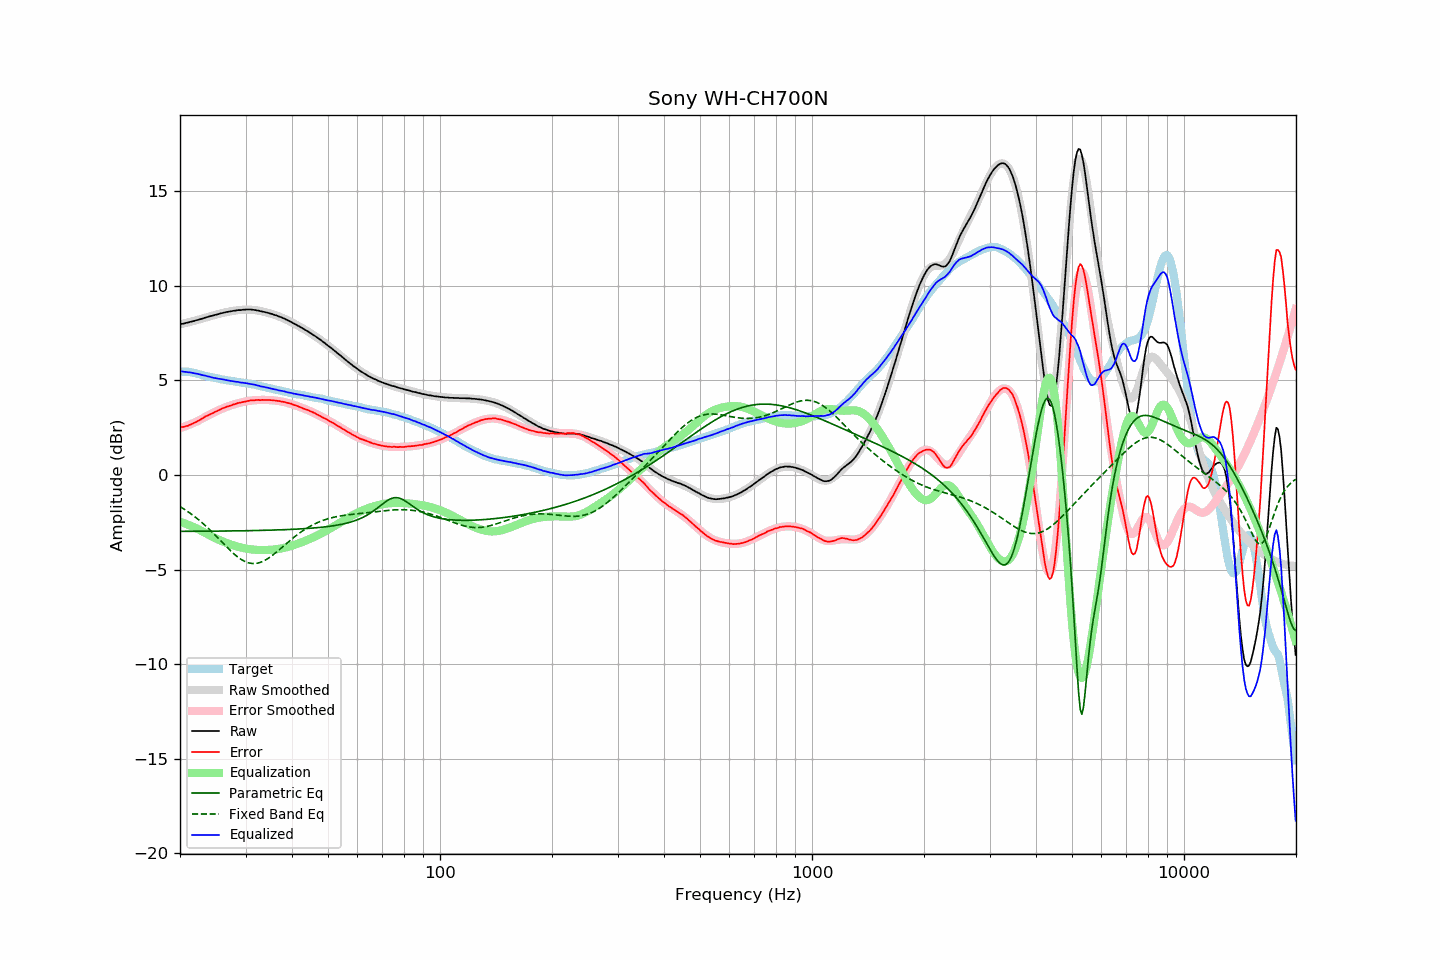

Values plotted in this chart, from the file beside it:
frequency, raw, error, smoothed, error_smoothed, equalization, parametric_eq, fixed_band_eq, equalized_raw, equalized_smoothed, target
20.00, 7.97, 2.51, 7.96, 2.48, -2.48, -2.98, -1.67, 5.49, 5.48, 5.46
20.20, 7.99, 2.53, 7.98, 2.51, -2.51, -2.98, -1.73, 5.48, 5.48, 5.46
20.40, 8.00, 2.54, 8.00, 2.54, -2.54, -2.98, -1.78, 5.46, 5.47, 5.46
20.61, 8.02, 2.56, 8.02, 2.57, -2.57, -2.98, -1.83, 5.45, 5.46, 5.46
20.81, 8.05, 2.59, 8.05, 2.60, -2.60, -2.98, -1.89, 5.45, 5.45, 5.46
21.02, 8.06, 2.60, 8.07, 2.63, -2.63, -2.98, -1.95, 5.43, 5.44, 5.46
21.23, 8.09, 2.65, 8.09, 2.66, -2.66, -2.98, -2.00, 5.42, 5.42, 5.44
21.44, 8.11, 2.68, 8.11, 2.70, -2.70, -2.98, -2.07, 5.41, 5.41, 5.43
21.66, 8.13, 2.72, 8.13, 2.74, -2.74, -2.98, -2.13, 5.39, 5.40, 5.41
21.87, 8.15, 2.76, 8.15, 2.77, -2.77, -2.98, -2.19, 5.38, 5.38, 5.39
22.09, 8.18, 2.80, 8.18, 2.81, -2.81, -2.98, -2.26, 5.37, 5.37, 5.38
22.31, 8.20, 2.85, 8.20, 2.85, -2.85, -2.98, -2.33, 5.35, 5.35, 5.35
22.54, 8.22, 2.89, 8.23, 2.90, -2.90, -2.98, -2.40, 5.32, 5.33, 5.33
22.76, 8.25, 2.94, 8.25, 2.94, -2.94, -2.98, -2.47, 5.31, 5.31, 5.31
22.99, 8.27, 2.99, 8.27, 2.99, -2.99, -2.98, -2.54, 5.28, 5.28, 5.28
23.22, 8.30, 3.05, 8.30, 3.04, -3.04, -2.98, -2.62, 5.26, 5.26, 5.25
23.45, 8.33, 3.10, 8.32, 3.08, -3.08, -2.97, -2.70, 5.25, 5.24, 5.23
23.69, 8.35, 3.13, 8.35, 3.13, -3.13, -2.97, -2.78, 5.22, 5.22, 5.22
23.92, 8.38, 3.18, 8.37, 3.17, -3.17, -2.97, -2.86, 5.21, 5.20, 5.20
24.16, 8.40, 3.21, 8.40, 3.22, -3.22, -2.97, -2.94, 5.18, 5.18, 5.18
24.40, 8.42, 3.26, 8.42, 3.26, -3.26, -2.97, -3.02, 5.16, 5.16, 5.16
24.65, 8.44, 3.30, 8.45, 3.30, -3.30, -2.97, -3.11, 5.13, 5.14, 5.14
24.89, 8.47, 3.35, 8.47, 3.35, -3.35, -2.97, -3.19, 5.12, 5.12, 5.12
25.14, 8.49, 3.38, 8.49, 3.39, -3.39, -2.97, -3.28, 5.10, 5.11, 5.11
25.39, 8.51, 3.42, 8.51, 3.42, -3.42, -2.97, -3.37, 5.09, 5.09, 5.09
25.65, 8.54, 3.46, 8.54, 3.46, -3.46, -2.97, -3.45, 5.08, 5.08, 5.08
25.91, 8.56, 3.51, 8.56, 3.50, -3.50, -2.97, -3.54, 5.06, 5.06, 5.05
26.16, 8.58, 3.54, 8.58, 3.53, -3.53, -2.97, -3.63, 5.05, 5.05, 5.04
26.43, 8.60, 3.57, 8.60, 3.57, -3.57, -2.96, -3.72, 5.03, 5.03, 5.03
26.69, 8.62, 3.61, 8.61, 3.60, -3.60, -2.96, -3.80, 5.02, 5.01, 5.01
26.96, 8.63, 3.63, 8.63, 3.63, -3.63, -2.96, -3.89, 5.00, 5.00, 5.00
27.23, 8.65, 3.66, 8.65, 3.66, -3.66, -2.96, -3.97, 4.99, 4.98, 4.99
27.50, 8.66, 3.68, 8.66, 3.69, -3.69, -2.96, -4.05, 4.97, 4.97, 4.98
27.77, 8.68, 3.72, 8.68, 3.72, -3.72, -2.96, -4.13, 4.96, 4.96, 4.96
28.05, 8.69, 3.74, 8.69, 3.75, -3.75, -2.96, -4.20, 4.94, 4.94, 4.95
28.33, 8.70, 3.77, 8.70, 3.77, -3.77, -2.96, -4.28, 4.93, 4.93, 4.93
28.62, 8.72, 3.80, 8.71, 3.80, -3.80, -2.96, -4.34, 4.92, 4.92, 4.91
28.90, 8.72, 3.82, 8.72, 3.82, -3.82, -2.95, -4.41, 4.90, 4.91, 4.90
29.19, 8.72, 3.84, 8.73, 3.84, -3.84, -2.95, -4.46, 4.88, 4.89, 4.88
29.48, 8.74, 3.86, 8.74, 3.86, -3.86, -2.95, -4.51, 4.88, 4.88, 4.88
29.78, 8.74, 3.87, 8.74, 3.88, -3.88, -2.95, -4.56, 4.86, 4.87, 4.87
30.08, 8.75, 3.89, 8.75, 3.89, -3.89, -2.95, -4.60, 4.86, 4.85, 4.86
30.38, 8.75, 3.91, 8.75, 3.91, -3.91, -2.95, -4.63, 4.84, 4.84, 4.84
30.68, 8.75, 3.92, 8.74, 3.92, -3.92, -2.95, -4.65, 4.83, 4.82, 4.83
30.99, 8.75, 3.94, 8.74, 3.93, -3.93, -2.94, -4.67, 4.82, 4.81, 4.81
31.30, 8.74, 3.94, 8.73, 3.94, -3.94, -2.94, -4.68, 4.80, 4.79, 4.80
31.61, 8.73, 3.95, 8.73, 3.95, -3.95, -2.94, -4.68, 4.78, 4.78, 4.78
31.93, 8.72, 3.96, 8.71, 3.96, -3.96, -2.94, -4.68, 4.76, 4.76, 4.76
32.24, 8.70, 3.97, 8.70, 3.96, -3.96, -2.94, -4.67, 4.74, 4.74, 4.73
32.57, 8.69, 3.97, 8.69, 3.97, -3.97, -2.93, -4.65, 4.72, 4.72, 4.72
32.89, 8.66, 3.95, 8.67, 3.97, -3.97, -2.93, -4.62, 4.69, 4.70, 4.71
33.22, 8.65, 3.97, 8.65, 3.97, -3.97, -2.93, -4.59, 4.68, 4.68, 4.68
33.55, 8.63, 3.96, 8.63, 3.97, -3.97, -2.93, -4.55, 4.66, 4.66, 4.66
33.89, 8.61, 3.97, 8.61, 3.97, -3.97, -2.93, -4.51, 4.64, 4.64, 4.64
34.23, 8.59, 3.97, 8.59, 3.97, -3.97, -2.92, -4.46, 4.62, 4.62, 4.62
34.57, 8.57, 3.97, 8.57, 3.96, -3.96, -2.92, -4.40, 4.61, 4.60, 4.60
34.92, 8.54, 3.96, 8.54, 3.96, -3.96, -2.92, -4.34, 4.58, 4.58, 4.58
35.27, 8.52, 3.95, 8.52, 3.95, -3.95, -2.92, -4.28, 4.57, 4.56, 4.57
35.62, 8.49, 3.95, 8.49, 3.95, -3.95, -2.91, -4.22, 4.54, 4.55, 4.54
35.97, 8.46, 3.94, 8.46, 3.94, -3.94, -2.91, -4.15, 4.52, 4.53, 4.52
... 635 more rows
